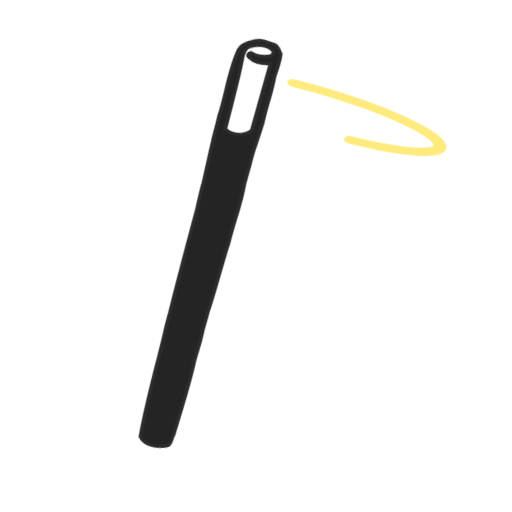
t = 0.00 s
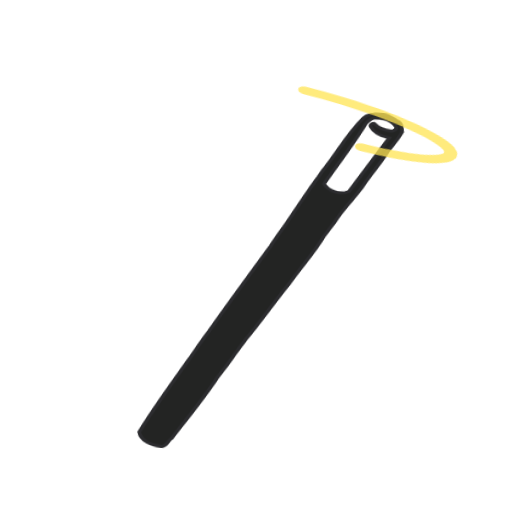
t = 0.34 s
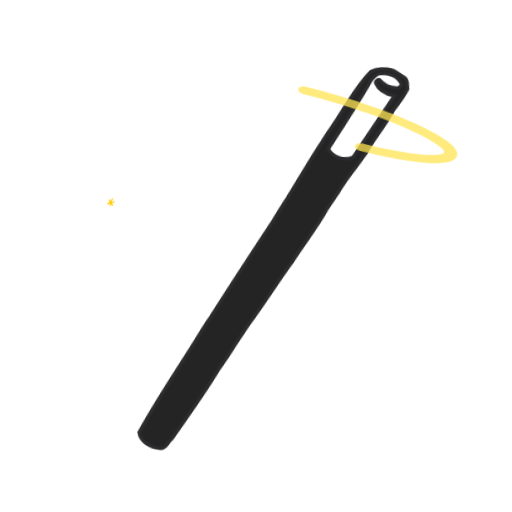
t = 0.66 s
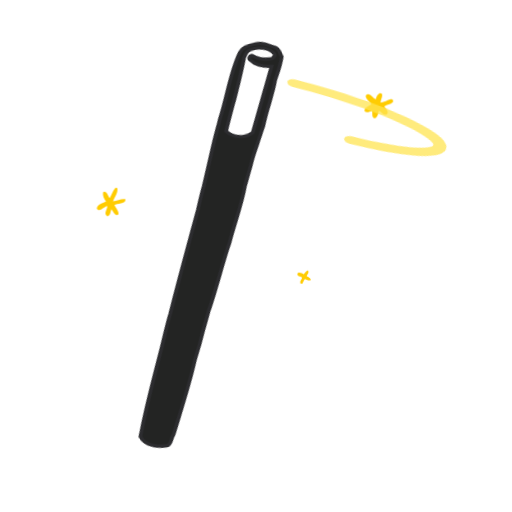
t = 1.02 s
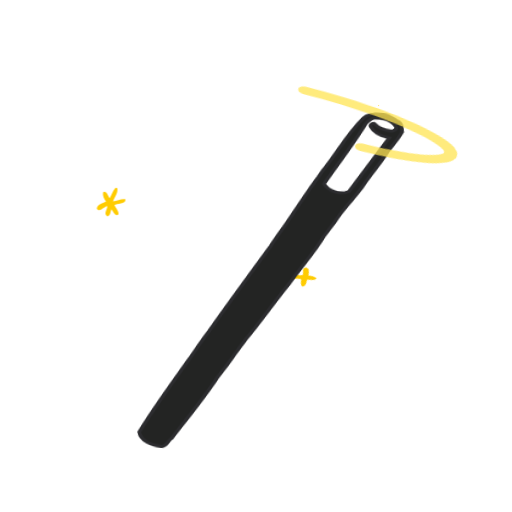
t = 1.34 s
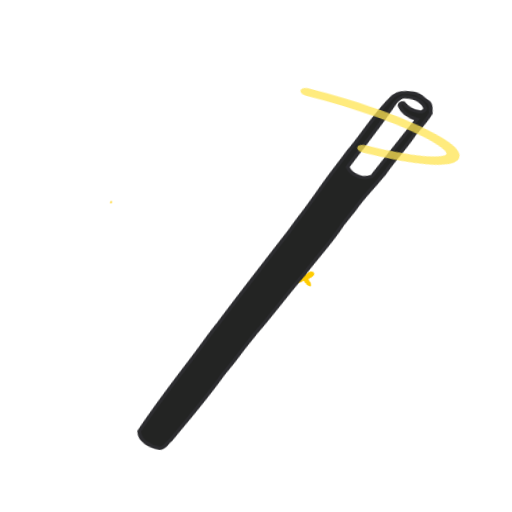
t = 1.58 s

The animated SVG that drew these frames (rendered in a browser with its animation timeline set to each time). Animation: 20 CSS @keyframes rules; one cycle of 2.00 s, repeats indefinitely.

<svg xmlns="http://www.w3.org/2000/svg" width="100%" height="100%" shape-rendering="geometricPrecision" text-rendering="geometricPrecision" viewBox="280 200 250 250"><style>@keyframes wand-4-g2_to__to{0%{transform:translate(45.617px,35.245611px);animation-timing-function:cubic-bezier(.42,0,.58,1)}}@keyframes wand-4-g2_ts__ts{0%{transform:scale(.8,.8);animation-timing-function:cubic-bezier(.42,0,.58,1)}}@keyframes wand-4-path1_c_o{0%,16.5%,65.5%{opacity:0}27.5%,53.5%{opacity:1}}@keyframes wand-4-path2_c_o{0%,32%,81%{opacity:0}43%,69%{opacity:1}}@keyframes wand-4-star_tr__tr{0%,8.5%{transform:translate(83.499401px,107.775513px) rotate(0deg)}92.5%{transform:translate(83.499401px,107.775513px) rotate(360deg)}}@keyframes wand-4-star_ts__ts{0%,41%,99.5%{transform:scale(0,0)}55.5%,88%{transform:scale(1,1)}}@keyframes wand-4-star2_tr__tr{0%{transform:translate(29.977854px,-10.265272px) rotate(0deg)}}@keyframes wand-4-star2_ts__ts{0%,60%{transform:scale(0,0)}15%,43.5%{transform:scale(1,1)}}@keyframes wand-4-path5_c_o{0%,21%,70%{opacity:0}32%,58%{opacity:1}}@keyframes wand-4-star3_tr__tr{0%{transform:translate(108.943573px,40.321768px) rotate(0deg)}}@keyframes wand-4-star3_ts__ts{0%,18.5%,67.5%{transform:scale(0,0)}29.5%,56.5%{transform:scale(1,1)}}@keyframes wand-4-path7_c_o{0%,25.5%,74.5%{opacity:0}36.5%,62.5%{opacity:1}}@keyframes wand-4-star4_tr__tr{0%{transform:translate(17.944385px,78.248875px) rotate(0deg)}}@keyframes wand-4-star4_ts__ts{0%,29.5%,80%{transform:scale(0,0)}42%,67.5%{transform:scale(1,1)}}@keyframes wand-4-wand_tr__tr{0%,50%{transform:translate(21.652274px,130.334346px) rotate(-11.368462deg);animation-timing-function:cubic-bezier(.42,0,.58,1)}25%,75%{transform:translate(21.652274px,130.334346px) rotate(10.778259deg);animation-timing-function:cubic-bezier(.42,0,.58,1)}}@keyframes wand-4-wand_ts__ts{0%,50%{transform:scale(1,1)}12.5%,62.5%{transform:scale(1,.89348);animation-timing-function:cubic-bezier(.305,0,1,1)}25%,75%{transform:scale(1,1);animation-timing-function:cubic-bezier(.305,0,1,1)}36%,86%{transform:scale(1,1.064975)}}@keyframes wand-4-spiral_s_do{0%{stroke-dashoffset:-229.1}}@keyframes wand-4-spin_to__to{0%,50%{transform:translate(60.674093px,27.78164px);animation-timing-function:cubic-bezier(.42,0,.58,1)}25%,75%{transform:translate(64.435317px,30.684733px);animation-timing-function:cubic-bezier(.42,0,.58,1)}}@keyframes wand-4-spin_s_do{0%{stroke-dashoffset:55}}@keyframes wand-4-circle_s_do{0%{stroke-dashoffset:29}25%{stroke-dashoffset:16}36%{stroke-dashoffset:9}}#wand-4-g2_to{animation:wand-4-g2_to__to 2000ms linear infinite normal forwards}#wand-4-g2_ts{animation:wand-4-g2_ts__ts 2000ms linear infinite normal forwards}#wand-4-star_tr{animation:wand-4-star_tr__tr 2000ms linear infinite normal forwards}#wand-4-star_ts{animation:wand-4-star_ts__ts 2000ms linear infinite normal forwards}#wand-4-star2_tr{animation:wand-4-star2_tr__tr 2000ms linear infinite normal forwards}#wand-4-star2_ts{animation:wand-4-star2_ts__ts 2000ms linear infinite normal forwards}#wand-4-star3_tr{animation:wand-4-star3_tr__tr 2000ms linear infinite normal forwards}#wand-4-star3_ts{animation:wand-4-star3_ts__ts 2000ms linear infinite normal forwards}#wand-4-star4_tr{animation:wand-4-star4_tr__tr 2000ms linear infinite normal forwards}#wand-4-star4_ts{animation:wand-4-star4_ts__ts 2000ms linear infinite normal forwards}#wand-4-wand_tr{animation:wand-4-wand_tr__tr 2000ms linear infinite normal forwards}#wand-4-wand_ts{animation:wand-4-wand_ts__ts 2000ms linear infinite normal forwards}#wand-4-spin_to{animation:wand-4-spin_to__to 2000ms linear infinite normal forwards}#wand-4-spin{animation:wand-4-spin_s_do 2000ms linear infinite normal forwards}</style><g id="wand-4-g1" transform="matrix(1.79583 0 0 1.55111 317.694 208.318)"><g id="wand-4-g2_to" transform="translate(45.617 35.246)"><g id="wand-4-g2_ts" transform="scale(.8)"><g id="wand-4-g2" transform="translate(-63.444 -49.5)"><g id="wand-4-star_tr" transform="translate(83.5 107.776)"><g id="wand-4-star_ts" transform="scale(0)"><g id="wand-4-star" transform="translate(-83.5 -107.776)"><path id="wand-4-path3" fill="#FFCC02" stroke="none" stroke-width="1" d="M58.008 99.124c.31-.407 1.032-.235 1.14.308.222 1.159-.66 2.075-.882 3.155.833.648 2.963.604 2.363 2.219-.928 1.055-2.2.065-3.172-.337-.52.839-.942 1.87-1.902 2.219-.846-.955.224-2.226.498-3.227-.797-.594-2.37-1.068-1.974-2.439.994-.316 1.952.107 2.778.673.618-.723.799-1.7 1.15-2.57Z" transform="translate(26.125 4.982)"/></g></g></g><g id="wand-4-star2_tr" transform="translate(29.978 -10.265)"><g id="wand-4-star2_ts" transform="scale(0)"><g id="wand-4-star2" transform="translate(-29.978 10.265)"><path id="wand-4-path4" fill="#FFCC02" stroke="none" stroke-width="1" d="M58.696 4.596c1.96-.135 1.318 2.887 1.199 4.234 1.132.43 2.835-.516 3.415 1.03-.798 1.028-2.242.788-3.35.948-.295 1.108-.083 2.29-.395 3.395a.693.693 0 0 1-1.263.2c-.71-.964-.16-2.247-.404-3.343-.808-.986-3.328.062-3.779-1.462 1.071-1.123 2.652-.713 3.986-.84.307-1.316-.403-3.241.591-4.162Z" transform="translate(-28.737 -19.927)"/></g></g></g><g id="wand-4-star3_tr" transform="translate(108.944 40.322)"><g id="wand-4-star3_ts" transform="scale(0)"><g id="wand-4-star3" transform="translate(-108.944 -40.322)"><path id="wand-4-path6" fill="#FFCC02" stroke="none" stroke-width="1" d="M88.343 32.883c1.871-.125-.036 3.06.36 3.806 1.199-.232 2.23-.997 3.381-1.377.658-.277 1.054.675.682 1.188-.738.937-1.997.904-2.893 1.584.451.964 1.615 1.758 1.046 3-1.087 1.068-1.972-.794-2.837-1.331-.29 1.047-.374 2.281-1.214 3.028-1.375.066-.943-1.946-1.108-2.905-.825.23-1.743.869-2.544.232-.309-1.47 1.36-2.13 2.291-2.765-.515-1.22-2.146-2.083-1.908-3.514 1.225-1.589 2.273 1.023 3.368 1.507.191-.957.496-1.986 1.376-2.453Z" transform="translate(20.9 2.49)"/></g></g></g><g id="wand-4-star4_tr" transform="translate(17.944 78.249)"><g id="wand-4-star4_ts" transform="scale(0)"><g id="wand-4-star4" transform="translate(-17.944 -78.249)"><path id="wand-4-path8" fill="#FFCC02" stroke="none" stroke-width="1" d="M27.127 70.344c.247-.288.839-.135.784.311.127 1.772-1.006 3.216-1.48 4.83 1.445-.09 2.777-1.153 4.227-.847.142 2.014-3.024 1.479-3.778 2.321.466 1.183 1.526 2.332 1.402 3.632-1.178 1.177-1.717-1.238-2.425-1.952-.384.916-.185 2.429-1.351 2.68-1.47-.932.054-2.624-.039-3.948-1.178.174-2.631 2.725-3.566.898.228-1.619 1.963-2.077 3.143-2.676-.605-1.108-1.237-2.354-1.014-3.691 1.4-.743 1.567 1.492 2.267 2.282.682-1.235.962-2.75 1.83-3.84Z" transform="translate(-7.837 2.49)"/></g></g></g></g></g></g><g id="wand-4-wand_tr" transform="rotate(-11.368 665.54 -43.6)"><g id="wand-4-wand_ts"><g id="wand-4-wand" transform="translate(-23.399 -130.822)"><path id="wand-4-square" fill="#fff" stroke="none" stroke-width="1" d="M48.43 2.883c12.768-42.201 57.997-8.535 58.356-2.9L40.999 105.609l-51.187-15.842L48.43 2.883Z" transform="matrix(.17874 -.00033 .00044 .23758 60.156 20.838)"/><path id="wand-4-path9" fill="#232423" fill-rule="evenodd" stroke="#2C2C2F" stroke-width="1" d="M59.58 36.89c3.289-6.336 5.37-13.445 9.326-19.376 1.189-1.799 3.41-1.865 5.256-1.814 1.697-.066 2.94 1.324 4.39 2.03 1.181.678.963 2.184 1.27 3.36-.762 2.43-2.016 4.64-3.163 6.878-1.636 4.688-4.234 8.911-5.956 13.534l-.98 1.922c-1.8 3.725-3.583 6.468-5.097 10.357l-2.545 5.44c-2.094 5.904-5.273 11.356-7.758 17.128-2.33 4.33-7.313 15.627-9.699 19.932-1.282 2.89-2.124 4.438-3.568 7.862-1.388 3.29-2.556 5.276-3.294 7.085-3.021 7.407-6.683 14.479-10.127 21.639-.98.935-1.052 3.018-2.6 3.095-2.56-.078-5.718-1.271-6.351-4.27 3.281-9.03 7.293-17.744 11.116-26.516 1.5-3.35 2.79-6.842 4.429-10.138C38.197 85.828 48 64.218 48 64.218s2.085-5.031 2.994-6.979c1.5-3.5 4.518-11.06 5.93-14.28.552-1.257 1.1-2.508 1.663-3.739l.993-2.33Zm.81 4.385c3.08-7.243 6.545-14.347 9.284-21.804l.004-.008c.52-.955 1.127-2.068 2.239-2.254 2.182-.395 4.754.184 5.998 2.31.414.633-.184 1.25-.66 1.567-1.916.152-3.921-.56-5.308-1.995-.609-.078-1.196.762-.742 1.318 1.06 2.013 3.29 2.847 5.278 3.164A8115.793 8115.793 0 0 1 67.4 43.094c-2.272 1.461-5.604.547-7.01-1.819Z" clip-rule="evenodd"/></g></g></g><g id="wand-4-spin_to" transform="translate(60.674 27.782)"><path id="wand-4-spin" fill="#510B13" fill-opacity="0" stroke="rgba(255,228,82,.75)" stroke-dasharray="40" stroke-dashoffset="55" stroke-linecap="round" stroke-linejoin="round" stroke-width="2" d="M-13.177 2.168c0-2.84 8.116-5.144 18.127-5.144 10.012 0 18.127 2.303 18.127 5.144S14.962 7.312 4.95 7.312c-10.01 0-18.127-2.303-18.127-5.144Z" transform="matrix(1.73309 .61056 .39812 -1.13006 -3.008 1.577)"/></g></g></svg>
